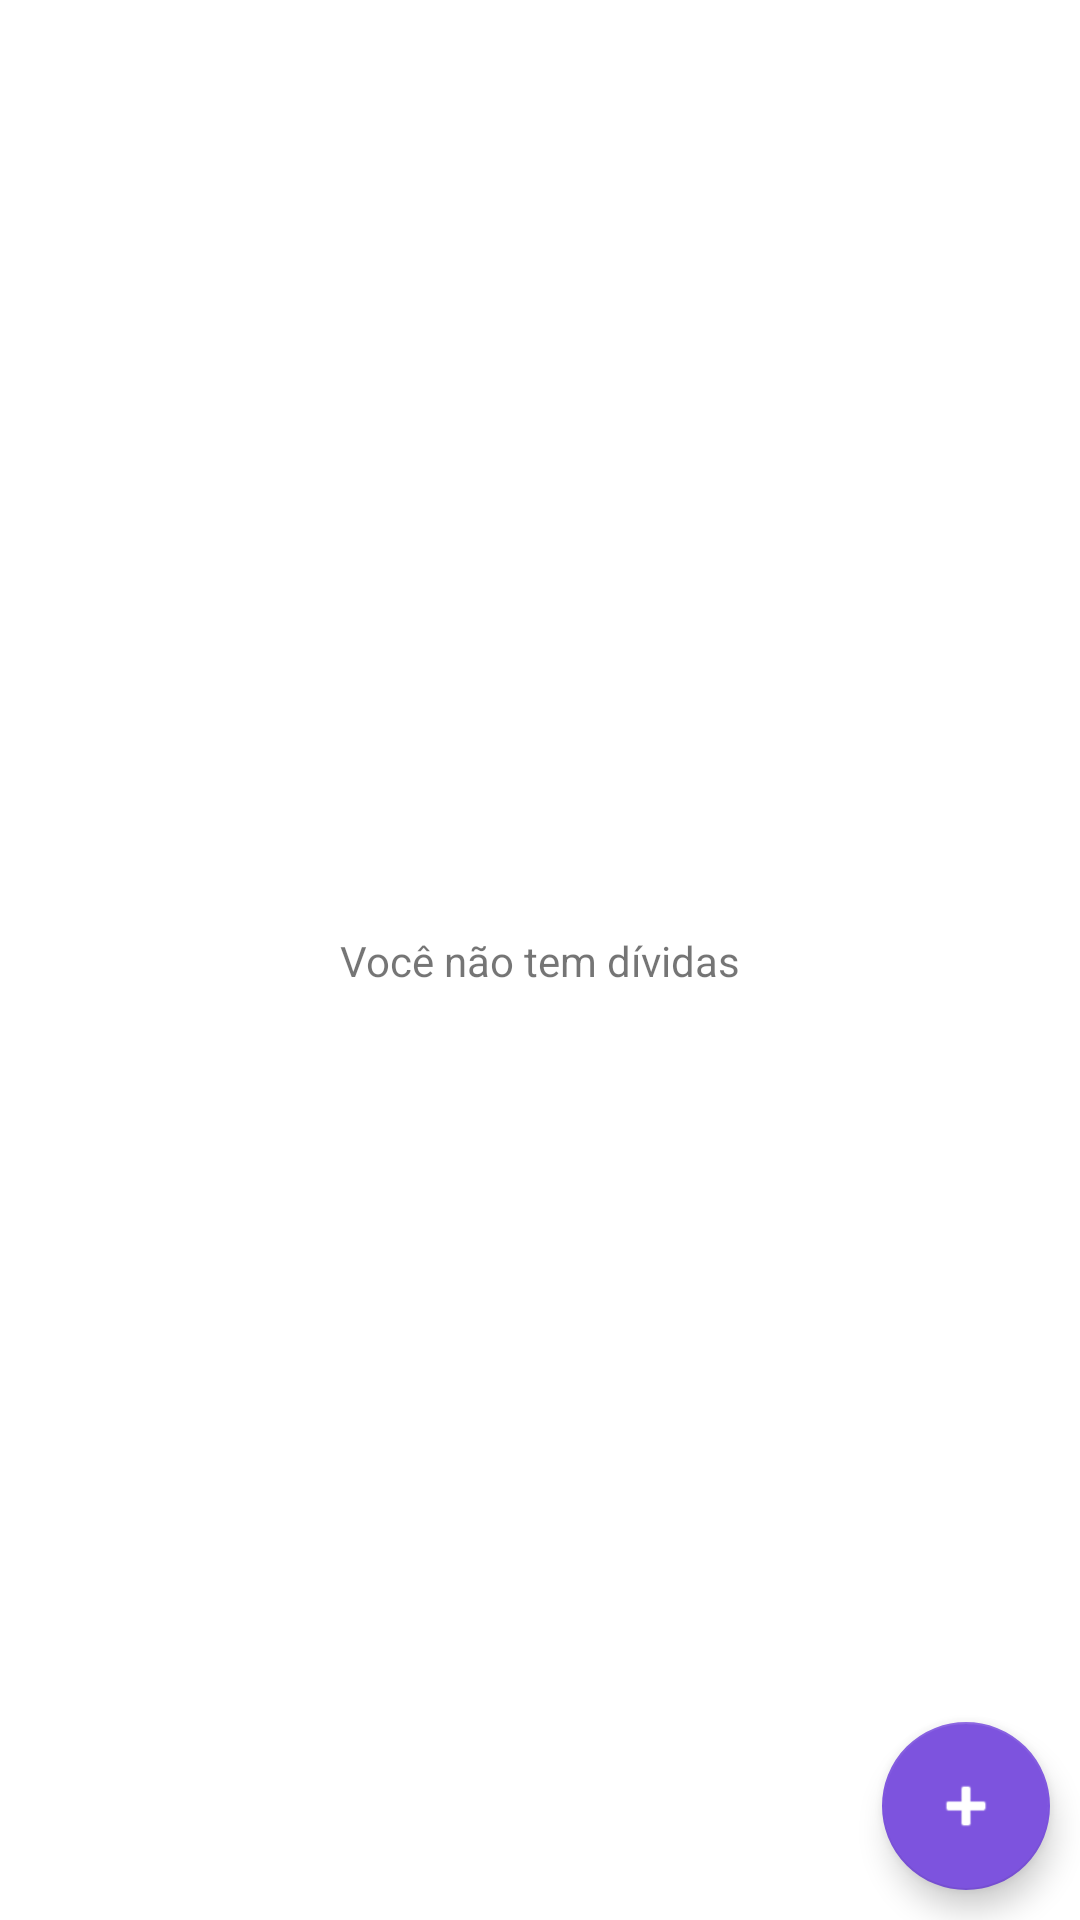

Reconstruct the res/layout file that produces this screen, plus the resources it refers to.
<!-- AndroidManifest.xml: activity theme AppThemeDarkActionBar -->
<!-- res/layout/activity_due.xml -->
<?xml version="1.0" encoding="utf-8"?>
<androidx.constraintlayout.widget.ConstraintLayout xmlns:android="http://schemas.android.com/apk/res/android"
    xmlns:app="http://schemas.android.com/apk/res-auto"
    android:layout_width="match_parent"
    android:layout_height="match_parent">

    <TextView
        android:id="@+id/dueInfoTextView"
        android:layout_width="match_parent"
        android:layout_height="wrap_content"
        android:gravity="center"
        android:text="@string/you_have_no_dues"
        app:layout_constraintBottom_toBottomOf="parent"
        app:layout_constraintEnd_toEndOf="parent"
        app:layout_constraintStart_toStartOf="parent"
        app:layout_constraintTop_toTopOf="parent" />

    <androidx.recyclerview.widget.RecyclerView
        android:id="@+id/duesRecyclerView"
        android:layout_width="0dp"
        android:layout_height="0dp"
        android:scrollbars="vertical"
        android:visibility="gone"
        app:layout_constraintTop_toTopOf="parent"
        app:layout_constraintBottom_toBottomOf="parent"
        app:layout_constraintEnd_toEndOf="parent"
        app:layout_constraintStart_toStartOf="parent" />

    <com.google.android.material.floatingactionbutton.FloatingActionButton
        android:id="@+id/addDueFab"
        android:layout_width="wrap_content"
        android:layout_height="wrap_content"
        android:layout_margin="@dimen/fab_margin_corner"
        android:contentDescription="@string/add_due"
        android:src="@android:drawable/ic_input_add"
        app:tint="@android:color/white"
        app:backgroundTint="@color/colorAccent"
        app:layout_constraintBottom_toBottomOf="parent"
        app:layout_constraintEnd_toEndOf="parent" />

</androidx.constraintlayout.widget.ConstraintLayout>
<!-- resources referenced by this layout -->
<resources>
  <color name="colorAccent">#7D53DE</color>
  <dimen name="fab_margin_corner">10dp</dimen>
  <string name="add_due">Adicionar dívida</string>
  <string name="you_have_no_dues">Você não tem dívidas</string>
  <style name="AppThemeDarkActionBar" parent="Theme.MaterialComponents.Light.DarkActionBar">
          <item name="colorPrimary">@color/colorPrimary</item>
          <item name="colorPrimaryDark">@color/colorPrimaryDark</item>
          <item name="colorAccent">@color/colorAccent</item>
          <item name="android:textColorPrimary">@color/greyPrimary</item>
          <item name="android:textColorSecondary">@color/greySecondary</item>
      </style>
  <color name="colorPrimary">#7D53DE</color>
  <color name="colorPrimaryDark">#7D53DE</color>
  <color name="greyPrimary">#DE000000</color>
  <color name="greySecondary">#8B000000</color>
</resources>
